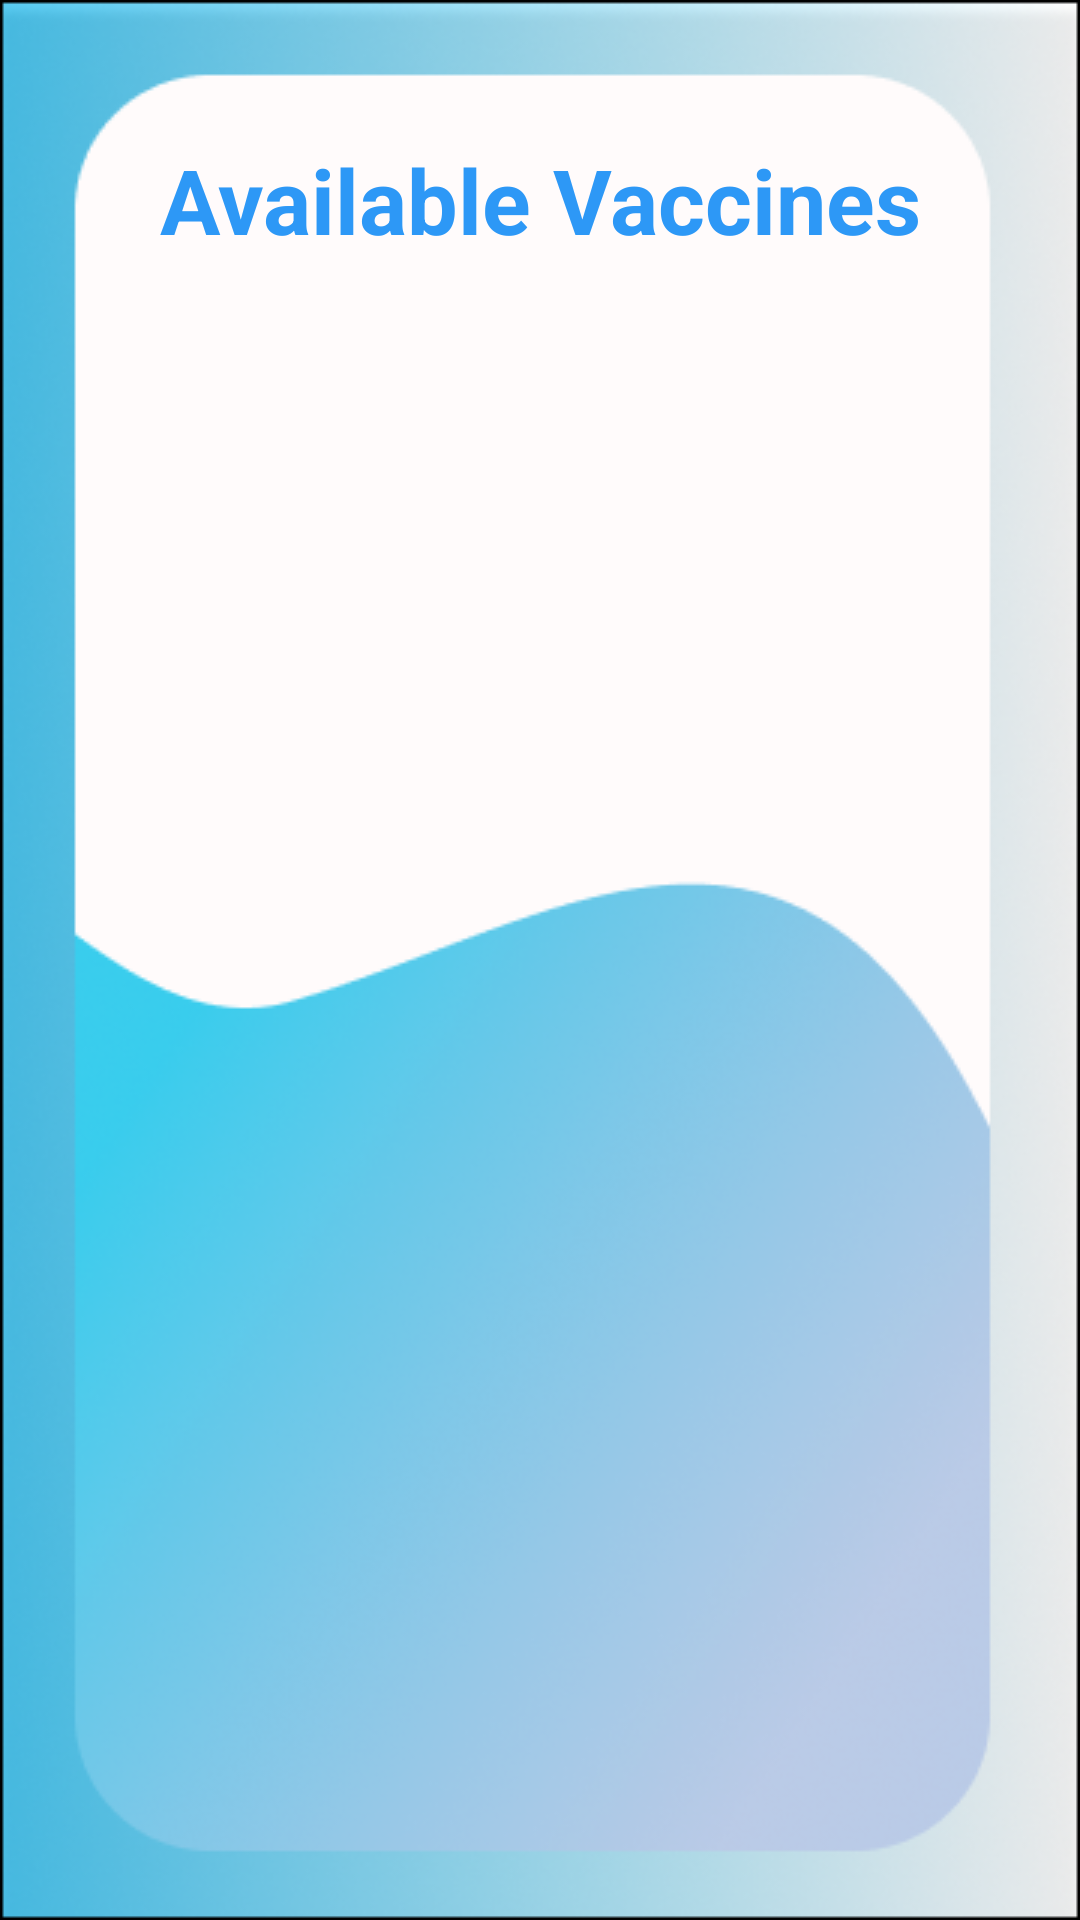

This screen was rendered from an Android layout file. Write that file and the resources it references.
<!-- AndroidManifest.xml: application theme Theme.PandemicShootout -->
<!-- res/layout/activity_available_vaccine.xml -->
<?xml version="1.0" encoding="utf-8"?>
<androidx.constraintlayout.widget.ConstraintLayout xmlns:android="http://schemas.android.com/apk/res/android"
    xmlns:app="http://schemas.android.com/apk/res-auto"
    xmlns:tools="http://schemas.android.com/tools"
    android:layout_width="match_parent"
    android:layout_height="match_parent"
    android:background="@drawable/g8"
    tools:context=".Available_vaccine">

    <TextView
        android:id="@+id/textView"
        android:layout_width="301dp"
        android:layout_height="53dp"
        android:layout_marginTop="40dp"
        android:gravity="center"
        android:text="Available Vaccines"
        android:textAppearance="@style/TextAppearance.AppCompat.Display2"
        android:textColor="#2D98F6"
        android:textSize="30sp"
        android:textStyle="bold"
        app:layout_constraintEnd_toEndOf="parent"
        app:layout_constraintStart_toStartOf="parent"
        app:layout_constraintTop_toTopOf="parent" />
    <ListView
        android:id="@+id/vaccinelist"
        android:layout_width="401dp"
        android:layout_height="670dp"
        android:layout_margin="20dp"
        android:layout_marginBottom="16dp"
        android:divider="@color/black"
        android:dividerHeight="1dp"
        android:padding="40dp"
        app:layout_constraintBottom_toBottomOf="parent"
        app:layout_constraintEnd_toEndOf="parent"
        app:layout_constraintStart_toStartOf="parent"
        app:layout_constraintTop_toBottomOf="@+id/textView"
        app:layout_constraintVertical_bias="0.767">

    </ListView>


</androidx.constraintlayout.widget.ConstraintLayout>
<!-- resources referenced by this layout -->
<resources>
  <!-- drawable g8: png bitmap (drawable, 120369 bytes) -->
  <style name="Theme.PandemicShootout" parent="Theme.MaterialComponents.DayNight.NoActionBar">
          
          <item name="colorPrimary">@color/black</item>
          <item name="colorPrimaryVariant">@color/black</item>
          <item name="colorOnPrimary">@color/white</item>
          
          <item name="colorSecondary">@color/teal_200</item>
          <item name="colorSecondaryVariant">@color/teal_700</item>
          <item name="colorOnSecondary">@color/black</item>
          
          <item name="android:statusBarColor" tools:targetApi="l">?attr/colorPrimaryVariant</item>
          
      </style>
  <!-- not gathered from this repository: default colours our renderer supplied (Android Studio template values) -->
  <color name="teal_200">#FF03DAC5</color>
  <color name="teal_700">#FF018786</color>
  <color name="black">#FF000000</color>
  <color name="white">#FFFFFFFF</color>
</resources>
